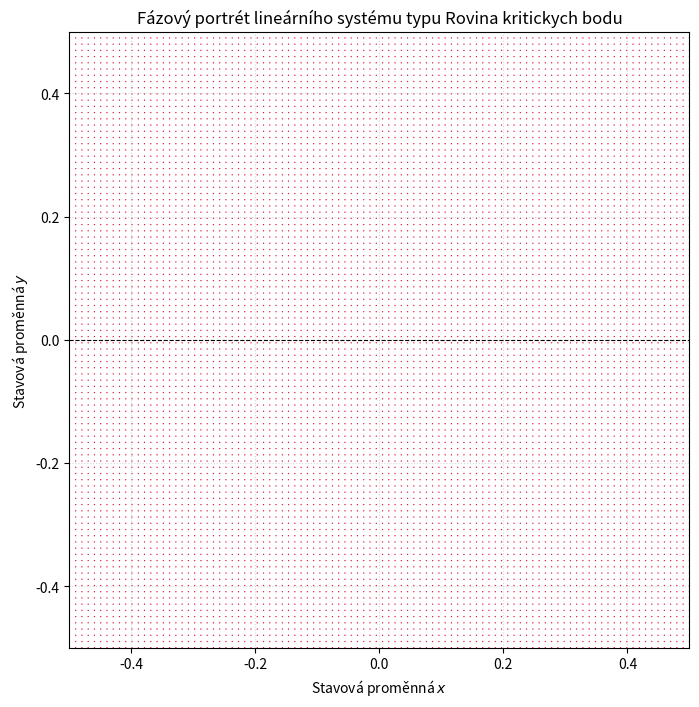

This chart was generated by the following Python code:
# Vykresli fazovy portrety typu Rovina kritickych bodu

# Matice J = ([[0,0],[0,0]])

import numpy as np
import matplotlib.pyplot as plt

def soustava(x,y):
    dx = np.zeros_like(x) # protoze ma byt 0 a vysledek je prazdny graf
    dy = np.zeros_like(y) # protoze ma byt 0 a vysledek je prazdny graf
    return dx, dy 

# Vytvoření mříže bodů ve fázovém prostoru
x = np.linspace(-0.5, 0.5, 100)
y = np.linspace(-0.5, 0.5, 100)
X, Y = np.meshgrid(x, y)

# Výpočet rychlostí (vektorů) v každém bodě
dX, dY = soustava(X, Y)

plt.figure(figsize=(8, 8))
rychlost = np.sqrt(dX**2 + dY**2)
plt.streamplot(X, Y, dX, dY, color=rychlost, cmap='coolwarm', density=1.4, linewidth=1.5)
# streamplot - trajektorie se sipkami smeru

# Vykreslení stabilního pole šipek
plt.quiver(X, Y, dX, dY, color='crimson', scale=50)

# Cisteni grafu
plt.axhline(0, color='black', linewidth=0.8, linestyle='--')
plt.xlabel('Stavová proměnná $x$')
plt.ylabel('Stavová proměnná $y$')
plt.title('Fázový portrét lineárního systému typu Rovina kritickych bodu', fontsize=12)
plt.grid(True, linestyle=':', alpha=0.5)

plt.show()

# Každý bod v celém prostoru je kritický (rovnovážný). Rychlost je všude nulová.
